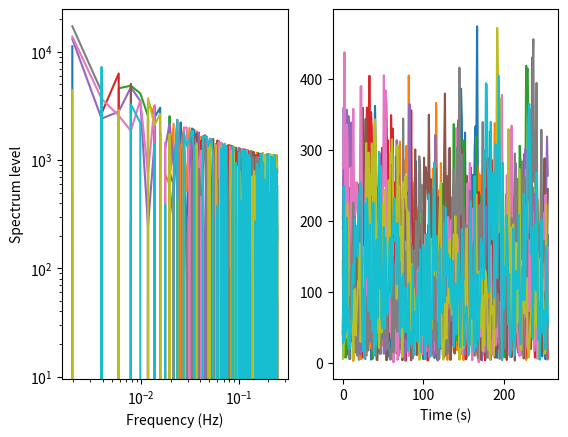

Write Python code to recreate this figure.
import numpy as np
from matplotlib import pyplot as plt

class bold_noise:
    noisetype=None
    nsamples=None
    nscans=None
    tr=None

    # first noise parameter is constant across frequency, second scales with period
    NOISE_PARMS={'adult': [4.86, 0.1636],
                }

    def __init__(self, noisetype='adult', nsamples=1, nscans=256, tr=2):
        self.noisetype = noisetype
        self.nscans = int(nscans)
        self.tr = tr
        self.scaling = 200
        if not self.nscans%2==0:
            raise('nscans must be a multiple of two') 

        
    def generate(self, nsamples=1):
        nyquist = 0.5 / self.tr
        freq = np.linspace(0, nyquist, int(self.nscans/2)+1).reshape(int(self.nscans/2)+1,1)
        freq[0] = np.nan
        period = 1.0 / freq
        noise_power = self.NOISE_PARMS[self.noisetype][0] + period * self.NOISE_PARMS[self.noisetype][1]
        noise_power = self.scaling * noise_power * np.exp(1j * np.random.uniform(low=0.0, high=np.pi*2, size=(noise_power.shape[0], nsamples)))
        noise_mirror = np.concatenate( (np.zeros((1,nsamples)), noise_power[1:-1,:], np.flip(noise_power[1:,:], axis=0).conjugate()))
        self.noise_power = noise_power
        self.sample = np.abs(np.fft.ifft(noise_mirror, axis=0))
        self.freq = freq

        return self.sample

    def show(self):
        fig, ax = plt.subplots( ncols=2)
        x=np.tile(self.freq,(1,self.noise_power.shape[1]))
        ax[0].plot(x, self.noise_power)
        ax[0].set_xlabel('Frequency (Hz)')
        ax[0].set_ylabel('Spectrum level')
        ax[0].set_xscale('log')
        ax[0].set_yscale('log')
        ax[1].plot(self.sample)
        ax[1].set_xlabel('Time (s)')
        

if __name__=='__main__':
    bn=bold_noise()
    sample = bn.generate(10)
    bn.show()
    plt.savefig('bold_power.jpg')